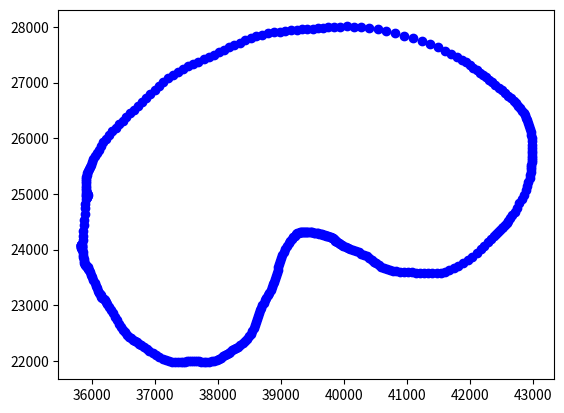

Write Python code to recreate this figure.
import numpy
from matplotlib import pyplot
from numpy import fft

def series(x, a_hat):
    final = 0
    for k in range(0, len(a_hat)):
        phase = numpy.arctan2(numpy.imag(a_hat[k]), numpy.real(a_hat[k]))
        amplitude = numpy.absolute(a_hat[k])
        final += amplitude*numpy.cos(k*x+phase)

    return final

def seriesprinted(a_hat):
    final = ""
    for k in range(0, len(a_hat)):
        phase = numpy.arctan2(numpy.imag(a_hat[k]), numpy.real(a_hat[k]))
        amplitude = numpy.absolute(a_hat[k])
        final += "" + str(amplitude) + "*cos(" + str(k) + "*" + str(phase) + "*t) + "

    return final

xv = [646,646,646,646,653,666,686,708,734,760,788,817,860,886,902,915,922,923,923,917,907,897,877,856,837,824,811,802,797,791,784,779,772,766,761,755,749,740,730,719,708,696,680,671,660,655,649,646,643,643,643]
yv = [495,496,502,513,528,547,569,587,601,611,615,615,604,587,574,559,546,528,516,495,477,465,447,442,444,451,459,464,468,470,471,471,464,448,432,418,402,390,383,380,380,381,391,400,417,427,439,448,456,462,466]

xv_hat = fft.fft(xv)[:int(len(xv)/2)]
yv_hat = fft.fft(yv)[:int(len(yv)/2)]

x_vec = numpy.linspace(0, 6.28, 400)
x_out = numpy.zeros(len(x_vec))
for x in range(0, len(x_out)):
    x_out[x] = series(x_vec[x], xv_hat)

y_vec = numpy.linspace(0, 6.28, 400)
y_out = numpy.zeros(len(y_vec))
for y in range(0, len(y_out)):
    y_out[y] = series(y_vec[y], yv_hat)

print(seriesprinted(xv_hat))

def distance(x1, x2, y1, y2):
    return ((x2-x1)**2 + (y2-y1)**2)**(1/2)

dist = 0
for i in range(1, len(x_out)):
    pyplot.plot(x_out[i], y_out[i], 'bo')
    dist += distance(x_out[i], x_out[i-1], y_out[i], y_out[i-1])
    pyplot.pause(.001)
print(dist)
pyplot.show()




